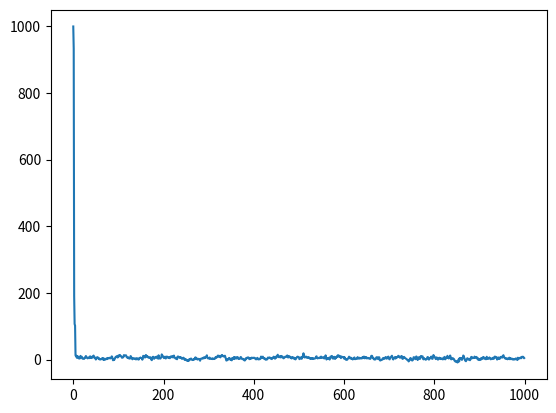
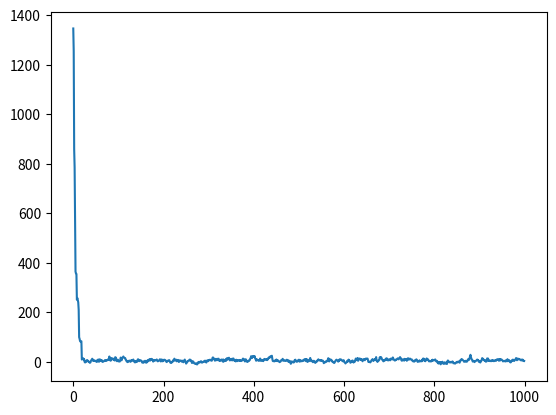
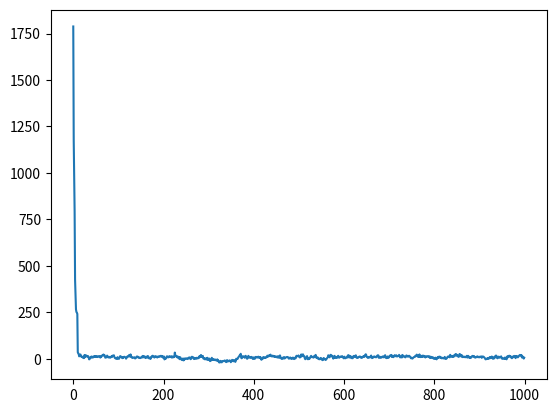
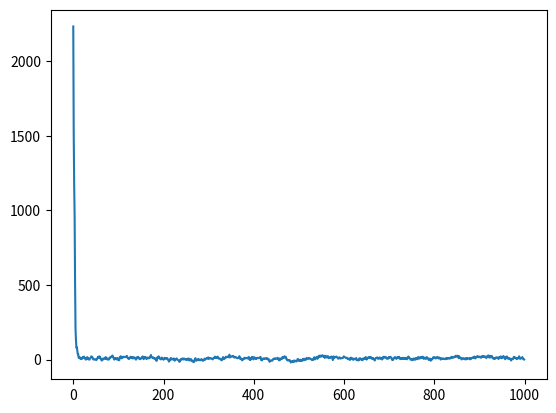
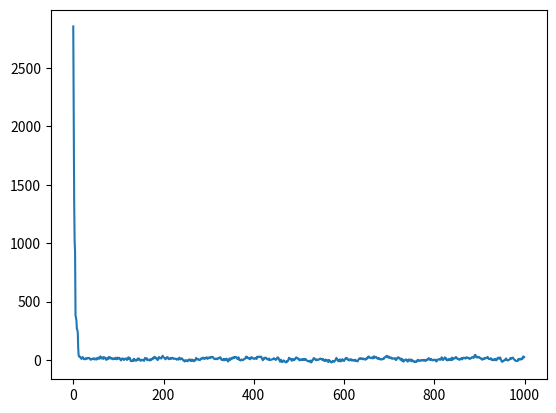

Python code for these plots, in order:
from random import uniform, randint, gauss
import random
from math import exp
import matplotlib.pyplot as plt
import numpy as np

random_seed = 31  # Fix random seed in spin initialization
nsweeps = 1000  # Number of sweeps
sigma = 1.0  # Standard deviation for the initialisation of the lattice

def get_neighbours_index(L):
    """
    :return: (dict) containing as keys the index of the site on the lattice and as values a list containing the indexes
    of its neighbours
    """
    neighbours_dict = {}  # Index of site -> indexes of neighbours of that site (key -> value)
    N = L**2
    for i in range(N):
        # store index of neighbours in the values for each node (key, i) in the lattice
        # in the form left, right, top, bottom with periodic boundary conditions
        if i % L == 0:
            left = i + L - 1
        else:
            left = i - 1
        if (i + 1) % L == 0:
            right = i - L + 1
        else:
            right = i + 1
        if i - L < 0:
            top = i - L + N
        else:
            top = i - L
        if i + L >= N:
            bottom = i + L - N
        else:
            bottom = i + L

        neighbours_dict[i] = [left, right, top, bottom]

    return neighbours_dict


def get_action(phi, N, m_squared, l, neighbours_dictionary):

    action_local = 0

    for x in range(N):

        neighbours = neighbours_dictionary[x]
        left, right, top, bottom = neighbours[0], neighbours[1], neighbours[2], neighbours[3]
        action_local += phi[x]*(4*phi[x]-phi[left]-phi[right]-phi[bottom]-phi[top]) + m_squared*(phi[x]**2) + l*(phi[x]**4)

    return action_local


def get_action_of_site(phi, x, m_squared, l, neighbours_dictionary):

    neighbours = neighbours_dictionary[x]
    left, right, top, bottom = neighbours[0], neighbours[1], neighbours[2], neighbours[3]
    action_of_site = phi[x]*(4*phi[x]-phi[left]-phi[right]-phi[bottom]-phi[top]) + m_squared*(phi[x]**2) + l*(phi[x]**4)

    return action_of_site


def get_action_difference(phi, x, m_squared, l, new_value, neighbours_dictionary):

    neighbours = neighbours_dictionary[x]
    left, right, top, bottom = neighbours[0], neighbours[1], neighbours[2], neighbours[3]

    action_local_old = get_action_of_site(phi, x, m_squared, l, neighbours_dictionary) + \
                       get_action_of_site(phi, left, m_squared, l, neighbours_dictionary) + \
                       get_action_of_site(phi, right, m_squared, l, neighbours_dictionary) + \
                       get_action_of_site(phi, top, m_squared, l, neighbours_dictionary) + \
                       get_action_of_site(phi, bottom, m_squared, l, neighbours_dictionary)

    phi_tmp = phi.copy()
    phi_tmp[x] = new_value

    action_local_new = get_action_of_site(phi_tmp, x, m_squared, l, neighbours_dictionary) + \
                       get_action_of_site(phi_tmp, left, m_squared, l, neighbours_dictionary) + \
                       get_action_of_site(phi_tmp, right, m_squared, l, neighbours_dictionary) + \
                       get_action_of_site(phi_tmp, top, m_squared, l, neighbours_dictionary) + \
                       get_action_of_site(phi_tmp, bottom, m_squared, l, neighbours_dictionary)

    return action_local_new - action_local_old


def metropolis(phi, N, m_squared, l, neighbours_dictionary):

    acc = 0

    for i in range(N):

        x = randint(0, N-1) # Pick a site at random
        new_value = gauss(phi[x], sigma)
        dS = get_action_difference(phi, x, m_squared, l, new_value, neighbours_dictionary)
        rdm_num = uniform(0, 1)

        if dS <= 0:
            acc += 1
            phi[x] = new_value

        elif exp(-dS) > rdm_num:
            acc += 1
            phi[x] = new_value

        else:
            continue

    print(acc/N)


def simulate():

    L_list = [6, 8, 10, 12, 14]
    m_squared = -4
    l_list = [6.975, 6.008, 5.550, 5.276, 5.113]
    N_list = np.array(L_list)**2
    n_sweep = list([i for i in range(nsweeps)])

    with open('phi4.txt', 'w') as file:

        for i in range(len(L_list)):

            N = N_list[i]
            l = l_list[i]
            L = L_list[i]
            random.seed(random_seed)  # Fix seed for initialisation
            phi = list([gauss(0, sigma) for _ in range(N)])  # Initialise a lattice
            neighbours_dictionary = get_neighbours_index(L)  # Initialise the dictionary holding the neighbours

            action = []

            for j in range(nsweeps):
                if j >= nsweeps/100:  # Thermalise by omitting first 1/4 and take every 10 samples
                    file.writelines("%s," % val for val in phi)
                    file.write('\n')
                metropolis(phi, N, m_squared, l, neighbours_dictionary)
                print(L)

                action.append(get_action(phi, N, m_squared, l, neighbours_dictionary))

            plt.plot(n_sweep, action)
            plt.show()


simulate()
